Run: headless pygame with SDL's dummy video driver; simulated clock (each Clock.tick advances the game by its frame time, no real sleeping); random seed 0; keys injected as events and as key.get_pressed() state; mouse plan: one left click at the window centre at the start of phase 2, then a move to the lower-right quarter at the start of phase 3.
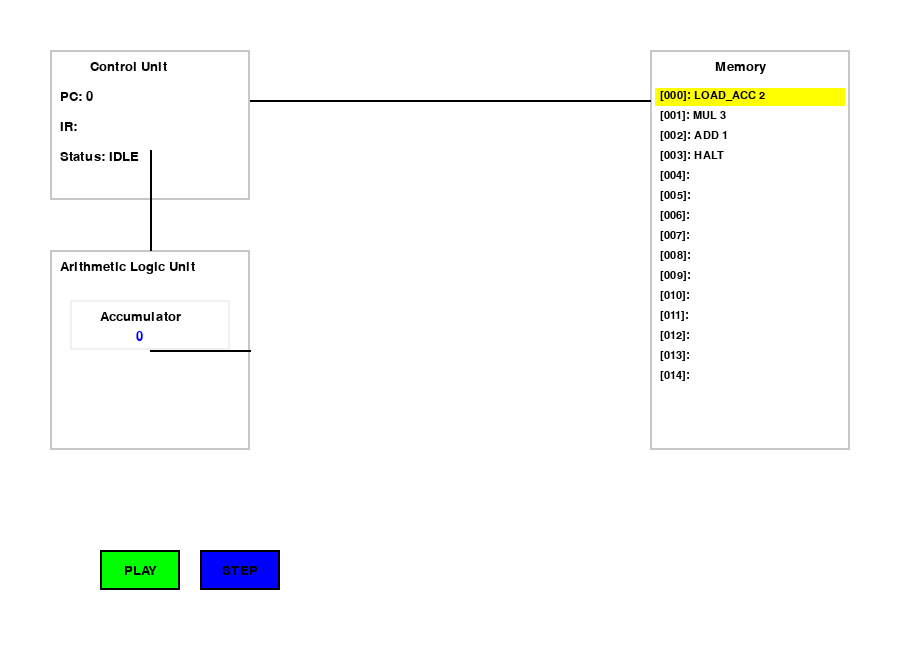
Frame 1 of 4 · flips 1–60 · no input
Frame 2 of 4 · flips 61–180 · clicked the window centre · tapped SPACE, RETURN · held RIGHT (→), D · screen unchanged from frame 1, image omitted
Frame 3 of 4 · flips 181–300 · moved the mouse to the lower-right quarter · held DOWN (↓), S · screen unchanged from frame 2, image omitted
Frame 4 of 4 · flips 301–420 · held LEFT (←), A, UP (↑), W · screen unchanged from frame 3, image omitted

The pygame program that drew these frames:

import pygame
import sys
import time

# Pygame initialization
pygame.init()

# Screen settings
WIDTH, HEIGHT = 900, 650
screen = pygame.display.set_mode((WIDTH, HEIGHT))
pygame.display.set_caption("폰 노이만 컴퓨터 시뮬레이션")

# Colors
WHITE = (255, 255, 255)
BLACK = (0, 0, 0)
GRAY = (200, 200, 200)
BLUE = (0, 0, 255)
RED = (255, 0, 0)
GREEN = (0, 255, 0)
YELLOW = (255, 255, 0)

# Fonts
font = pygame.font.SysFont("Arial", 20)
small_font = pygame.font.SysFont("Arial", 16)

# ==============================================================================
# Computer Component Classes
# ==============================================================================

class ControlUnit:
    def __init__(self):
        self.pc = 0  # Program Counter
        self.ir = "" # Instruction Register
        self.status = "IDLE"
    
    def draw(self, screen, x, y):
        pygame.draw.rect(screen, GRAY, (x, y, 200, 150), 2)
        screen.blit(font.render("Control Unit", True, BLACK), (x + 40, y + 10))
        pc_text = f"PC: {self.pc}"
        ir_text = f"IR: {self.ir}"
        status_text = f"Status: {self.status}"
        screen.blit(font.render(pc_text, True, BLACK), (x + 10, y + 40))
        screen.blit(font.render(ir_text, True, BLACK), (x + 10, y + 70))
        screen.blit(font.render(status_text, True, BLACK), (x + 10, y + 100))

class ALU:
    def __init__(self):
        self.accumulator = 0
    
    def draw(self, screen, x, y):
        pygame.draw.rect(screen, GRAY, (x, y, 200, 200), 2)
        screen.blit(font.render("Arithmetic Logic Unit", True, BLACK), (x + 10, y + 10))
        
        # Accumulator
        acc_box = pygame.Rect(x + 20, y + 50, 160, 50)
        pygame.draw.rect(screen, (240, 240, 240), acc_box, 2)
        screen.blit(font.render("Accumulator", True, BLACK), (x + 50, y + 60))
        acc_val_text = font.render(str(self.accumulator), True, BLUE)
        screen.blit(acc_val_text, (x + 90 - acc_val_text.get_width() / 2, y + 80))

class Memory:
    def __init__(self, size):
        self.size = size
        self.data = [""] * size

    def draw(self, screen, x, y):
        pygame.draw.rect(screen, GRAY, (x, y, 200, 400), 2)
        screen.blit(font.render("Memory", True, BLACK), (x + 65, y + 10))
        
        # Memory content drawing
        mem_y = y + 40
        for i in range(15): # Display a limited number of cells
            mem_text = f"[{i:03d}]: {self.data[i]}"
            text_surf = small_font.render(mem_text, True, BLACK)
            
            # Highlight the current PC cell
            if i == cu.pc:
                pygame.draw.rect(screen, YELLOW, (x + 5, mem_y - 2, 190, 18))
            
            screen.blit(text_surf, (x + 10, mem_y))
            mem_y += 20

# ==============================================================================
# GUI and Animation
# ==============================================================================

class Button:
    def __init__(self, text, x, y, width, height, color, action=None):
        self.rect = pygame.Rect(x, y, width, height)
        self.text = text
        self.color = color
        self.action = action
    
    def draw(self, screen):
        pygame.draw.rect(screen, self.color, self.rect)
        pygame.draw.rect(screen, BLACK, self.rect, 2)
        text_surf = font.render(self.text, True, BLACK)
        text_rect = text_surf.get_rect(center=self.rect.center)
        screen.blit(text_surf, text_rect)
    
    def handle_event(self, event):
        if event.type == pygame.MOUSEBUTTONDOWN and event.button == 1:
            if self.rect.collidepoint(event.pos):
                if self.action:
                    self.action()

class BusAnimation:
    def __init__(self):
        self.active = False
        self.step = 0
        self.max_steps = 60
        self.points = []
        self.color = BLUE
    
    def start(self, start_pos, end_pos, color):
        self.active = True
        self.step = 0
        self.points = [start_pos, end_pos]
        self.color = color
    
    def draw(self, screen):
        if not self.active:
            return
        
        if self.step < self.max_steps:
            t = self.step / self.max_steps
            current_pos = (
                self.points[0][0] + (self.points[1][0] - self.points[0][0]) * t,
                self.points[0][1] + (self.points[1][1] - self.points[0][1]) * t
            )
            pygame.draw.line(screen, self.color, self.points[0], current_pos, 3)
            # Arrowhead
            if self.step > 0:
                end_pos_vec = pygame.Vector2(current_pos)
                start_pos_vec = pygame.Vector2(self.points[0])
                direction = (end_pos_vec - start_pos_vec).normalize()
                arrow_points = [
                    end_pos_vec,
                    end_pos_vec - direction.rotate(-30) * 10,
                    end_pos_vec - direction.rotate(30) * 10
                ]
                pygame.draw.polygon(screen, self.color, arrow_points)
            self.step += 1
        else:
            self.active = False
            self.step = 0

# ==============================================================================
# Main Simulation Logic
# ==============================================================================

# Instruction set for 1 + (2 * 3)
instruction_set = [
    "LOAD_ACC 2",
    "MUL 3",
    "ADD 1",
    "HALT"
]

# Create components and initialize memory
cu = ControlUnit()
alu = ALU()
memory = Memory(50)
for i, inst in enumerate(instruction_set):
    memory.data[i] = inst

bus_animation = BusAnimation()
simulation_running = False

def handle_play_button():
    global simulation_running
    if cu.status == "IDLE" or cu.status == "PAUSED":
        simulation_running = True
        cu.status = "RUNNING"
    else:
        simulation_running = False
        cu.status = "PAUSED"

def handle_step_button():
    global simulation_running
    if not simulation_running and not bus_animation.active:
        cu.status = "STEPPING"
        run_simulation_step()
        cu.status = "PAUSED"

def run_simulation_step():
    if cu.pc >= len(instruction_set) or memory.data[cu.pc] == "HALT":
        cu.status = "HALTED"
        return

    # Fetch Cycle
    cu.status = "FETCH"
    instruction = memory.data[cu.pc]
    bus_animation.start((750, 200), (250, 100), RED)
    time.sleep(1) # Visual pause
    cu.ir = instruction
    
    # Decode and Execute
    cu.status = "EXECUTE"
    
    parts = instruction.split(' ')
    op = parts[0]
    val = int(parts[1]) if len(parts) > 1 else None

    if op == "LOAD_ACC":
        alu.accumulator = val
        bus_animation.start((150, 150), (150, 300), GREEN) # CU -> ALU
        
    elif op == "MUL":
        alu.accumulator *= val
        bus_animation.start((150, 300), (150, 400), GREEN) # ALU -> CU (Notional)
        
    elif op == "ADD":
        alu.accumulator += val
        bus_animation.start((150, 300), (150, 400), GREEN) # ALU -> CU (Notional)
    
    cu.pc += 1

# Buttons
play_button = Button("PLAY", 100, 550, 80, 40, GREEN, handle_play_button)
step_button = Button("STEP", 200, 550, 80, 40, BLUE, handle_step_button)

# Main loop
running = True
last_update_time = time.time()
while running:
    for event in pygame.event.get():
        if event.type == pygame.QUIT:
            running = False
        play_button.handle_event(event)
        step_button.handle_event(event)
    
    # Auto-run mode
    if simulation_running and not bus_animation.active:
        current_time = time.time()
        if current_time - last_update_time > 1: # 1-second interval
            run_simulation_step()
            last_update_time = current_time

    # Drawing
    screen.fill(WHITE)

    # Components
    cu.draw(screen, 50, 50)
    memory.draw(screen, 650, 50)
    alu.draw(screen, 50, 250)
    
    # Connections (Buses)
    pygame.draw.line(screen, BLACK, (250, 100), (650, 100), 2) # CU <-> MEM
    pygame.draw.line(screen, BLACK, (150, 250), (150, 150), 2) # CU -> ALU
    pygame.draw.line(screen, BLACK, (250, 350), (150, 350), 2) # ALU -> CU
    
    # Buttons
    play_button.draw(screen)
    step_button.draw(screen)
    
    # Animation
    bus_animation.draw(screen)
    
    pygame.display.flip()

# Quit
pygame.quit()
sys.exit()
